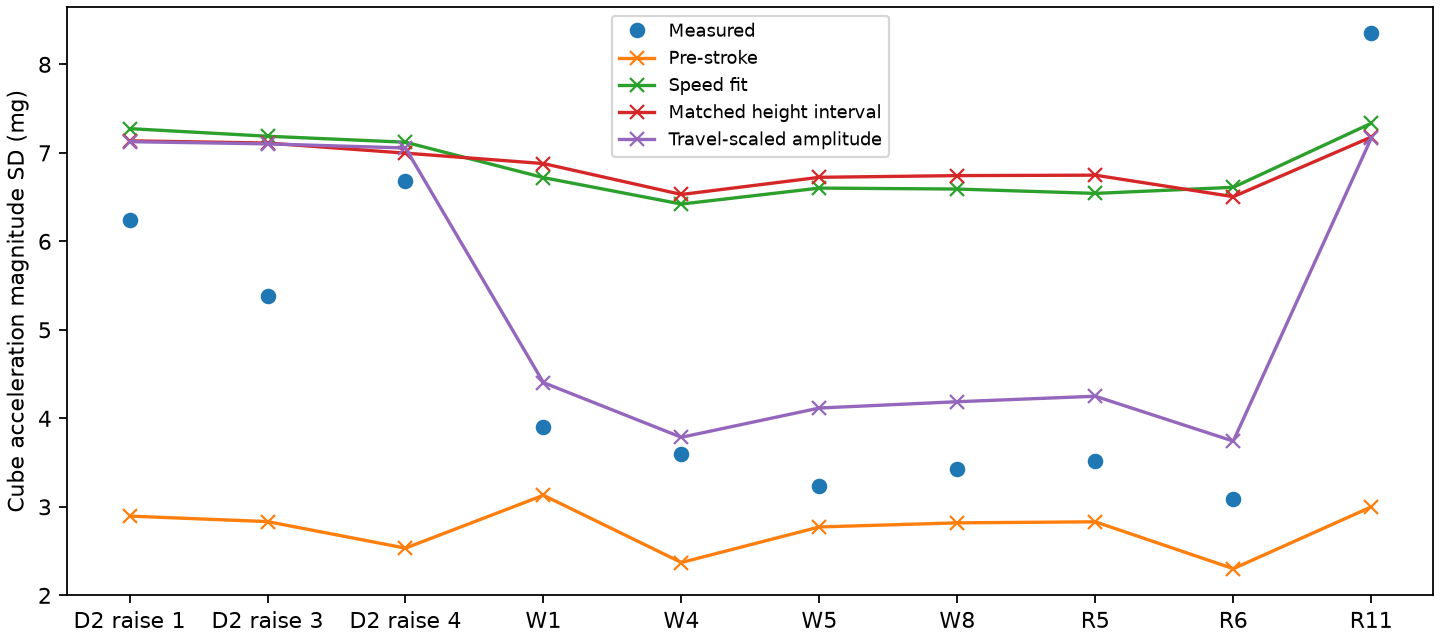

Values plotted in this chart, from the file beside it:
stroke, travel_mm, speed_mm_s, rest_mg, measured_mg, usable_D1_slices, baseline_mg, full_mg, speed_mg, height_slice_mg, travel_scaled_mg
matched raise 1, 60.66, 90.39, 2.896, 6.242, 6, 2.896, 7.146, 7.274, 7.136, 7.127
matched raise 3, 60.66, 84.85, 2.833, 5.385, 6, 2.833, 7.121, 7.188, 7.111, 7.102
matched raise 4, 61.34, 88.86, 2.534, 6.688, 6, 2.534, 7.007, 7.12, 6.997, 7.055
W1, 28.85, 33.32, 3.131, 3.898, 6, 3.131, 7.245, 6.72, 6.879, 4.404
W4, 27.5, 34.88, 2.371, 3.602, 6, 2.371, 6.95, 6.421, 6.53, 3.786
W5, 28.34, 36.66, 2.773, 3.239, 6, 2.773, 7.097, 6.602, 6.724, 4.117
W8, 28.85, 34.16, 2.819, 3.431, 6, 2.819, 7.116, 6.591, 6.743, 4.188
R5, 29.53, 29.71, 2.831, 3.521, 6, 2.831, 7.12, 6.542, 6.748, 4.25
R6, 27.5, 52.28, 2.301, 3.094, 6, 2.301, 6.927, 6.611, 6.505, 3.743
R11, 60.62, 92.08, 2.999, 8.35, 6, 2.999, 7.189, 7.334, 7.179, 7.165
